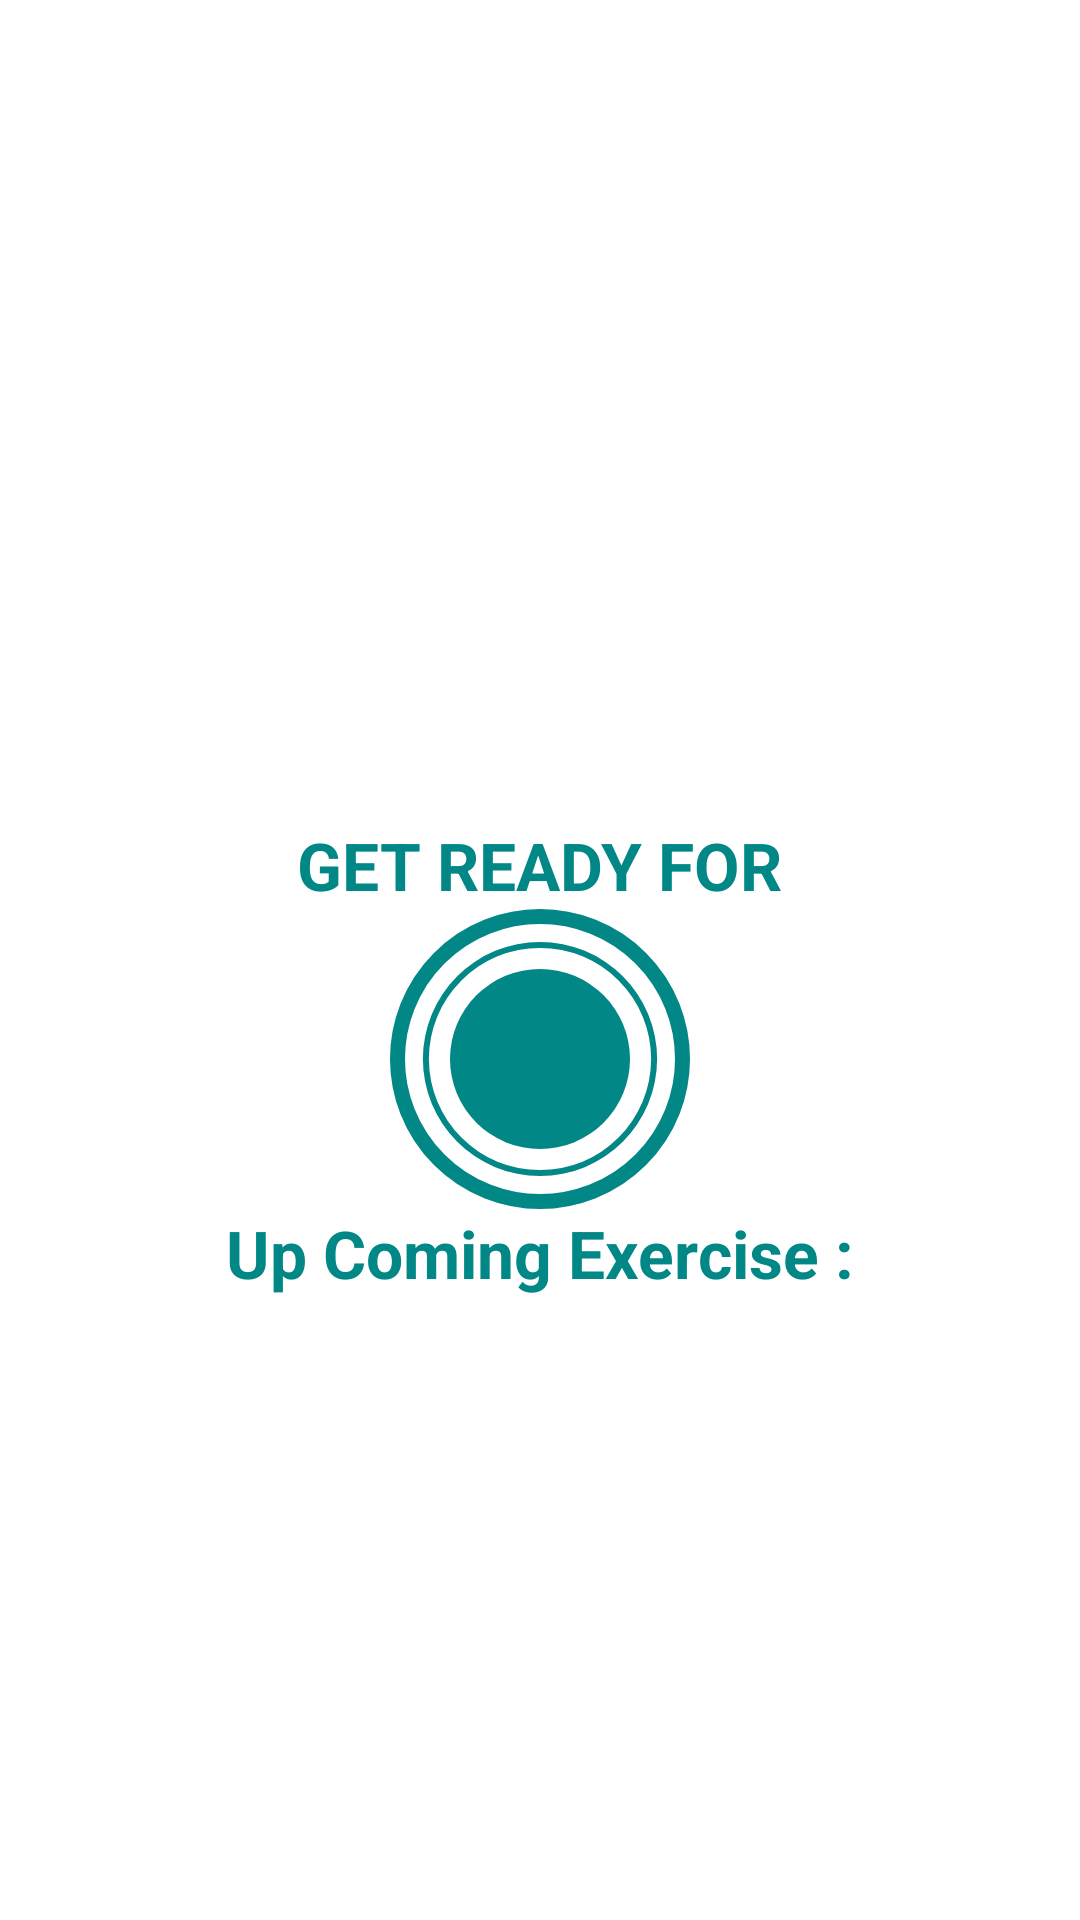

Produce the Android XML layout that renders to this screen, including the resource entries it uses.
<!-- AndroidManifest.xml: application theme Theme.7MinWorkout -->
<!-- res/layout/activity_excercise.xml -->
<?xml version="1.0" encoding="utf-8"?>
<androidx.constraintlayout.widget.ConstraintLayout
    xmlns:android="http://schemas.android.com/apk/res/android"
    xmlns:app="http://schemas.android.com/apk/res-auto"
    xmlns:tools="http://schemas.android.com/tools"
    android:layout_width="match_parent"
    android:layout_height="match_parent"
    android:background="@color/white"
    tools:context="ExcerciseActivity">

    <androidx.appcompat.widget.Toolbar
        android:id="@+id/toolbarExercise"
        android:layout_width="match_parent"
        android:layout_height="?android:attr/actionBarSize"
        android:background="#ffffff"
        android:theme="@style/toolbartheme"
        app:layout_constraintTop_toTopOf="parent"
        app:titleTextColor="@color/black" />


    <TextView
        android:id="@+id/tvTitle"
        android:layout_width="wrap_content"
        android:layout_height="wrap_content"
        android:text="GET READY FOR"
        android:textColor="@color/teal_700"
        android:textSize="22sp"
        android:textStyle="bold"
        app:layout_constraintBottom_toTopOf="@id/flRestView"
        app:layout_constraintEnd_toEndOf="parent"
        app:layout_constraintStart_toStartOf="parent" />

    <FrameLayout
        android:id="@+id/flRestView"
        android:layout_width="100dp"
        android:layout_height="100dp"
        android:layout_marginTop="10dp"
        android:background="@drawable/item_circular_shape"
        android:visibility="visible"
        app:layout_constraintBottom_toBottomOf="parent"
        app:layout_constraintEnd_toEndOf="parent"
        app:layout_constraintStart_toStartOf="parent"
        app:layout_constraintTop_toBottomOf="@id/toolbarExercise"
        tools:visibility="visible">

        <ProgressBar
            android:id="@+id/progressBar"
            style="?android:attr/progressBarStyleHorizontal"
            android:layout_width="100dp"
            android:layout_height="100dp"
            android:layout_gravity="center"
            android:background="@drawable/circular_progressbar_gray"
            android:indeterminate="false"
            android:max="10"
            android:progress="100"
            android:progressDrawable="@drawable/circular_progressbar"
            android:rotation="-90" />

        <LinearLayout
            android:layout_width="60dp"
            android:layout_height="60dp"
            android:layout_gravity="center"
            android:background="@drawable/circular_progressbar_background"
            android:gravity="center">

            <TextView
                android:id="@+id/tvTimer"
                android:layout_width="wrap_content"
                android:layout_height="wrap_content"
                android:textColor="#FFFFFF"
                android:textSize="25sp"
                android:textStyle="bold"
                tools:text="10" />
        </LinearLayout>
    </FrameLayout>

    <TextView
        android:id="@+id/tvUpcomingExerciseLabel"
        android:layout_width="wrap_content"
        android:layout_height="wrap_content"
        android:text="Up Coming Exercise :"
        android:textColor="@color/teal_700"
        android:textSize="22sp"
        android:textStyle="bold"
        app:layout_constraintEnd_toEndOf="parent"
        app:layout_constraintStart_toStartOf="parent"
        app:layout_constraintTop_toBottomOf="@id/flRestView"
        app:layout_constraintBottom_toTopOf="@+id/tvUpcomingExerciseName"
        tools:visibility="visible" />

    <TextView
        android:id="@+id/tvUpcomingExerciseName"
        android:layout_width="wrap_content"
        android:layout_height="wrap_content"

        android:textColor="@color/teal_700"
        android:textSize="22sp"
        android:textStyle="bold"
        app:layout_constraintEnd_toEndOf="parent"
        app:layout_constraintStart_toStartOf="parent"
        app:layout_constraintTop_toBottomOf="@id/tvUpcomingExerciseLabel"

        tools:visibility="visible" />



    
    
    <ImageView
        android:id="@+id/ivImage"
        android:layout_width="match_parent"
        android:layout_height="0dp"
        android:scaleType="fitXY"
        android:src="@drawable/jumpingjacks"
        android:visibility="invisible"
        app:layout_constraintBottom_toTopOf="@id/tvExerciseName"
        app:layout_constraintTop_toBottomOf="@id/toolbarExercise" />

    
    <TextView
        android:id="@+id/tvExerciseName"
        android:layout_width="wrap_content"
        android:layout_height="wrap_content"
        android:text="ExerciseName"
        android:textColor="@color/teal_700"
        android:textSize="22sp"
        android:textStyle="bold"
        android:visibility="gone"
        app:layout_constraintEnd_toEndOf="parent"
        app:layout_constraintStart_toStartOf="parent"
        app:layout_constraintTop_toBottomOf="@id/ivImage"
        tools:visibility="visible" />
    
    <FrameLayout
        android:id="@+id/flExerciseView"
        android:layout_width="100dp"
        android:layout_height="100dp"
        android:layout_marginTop="10dp"
        android:background="@drawable/item_circular_shape"
        android:visibility="gone"

        app:layout_constraintEnd_toEndOf="parent"
        app:layout_constraintStart_toStartOf="parent"
        app:layout_constraintTop_toBottomOf="@id/tvExerciseName"
        tools:visibility="visible">

        <ProgressBar
            android:id="@+id/progressBarExercise"
            style="?android:attr/progressBarStyleHorizontal"
            android:layout_width="100dp"
            android:layout_height="100dp"
            android:layout_gravity="center"
            android:background="@drawable/circular_progressbar_gray"
            android:indeterminate="false"
            android:max="30"
            android:progress="100"
            android:progressDrawable="@drawable/circular_progressbar"
            android:rotation="-90" />

        <LinearLayout
            android:layout_width="60dp"
            android:layout_height="60dp"
            android:layout_gravity="center"
            android:background="@drawable/circular_progressbar_background"
            android:gravity="center">

            <TextView
                android:id="@+id/tvTimerExercise"
                android:layout_width="wrap_content"
                android:layout_height="wrap_content"
                android:textColor="#FFFFFF"
                android:textSize="25sp"
                android:textStyle="bold"
                tools:text="30" />
        </LinearLayout>
    </FrameLayout>
    <androidx.recyclerview.widget.RecyclerView
        android:id="@+id/rvExerciseStatus"
        android:layout_width="wrap_content"
        android:layout_height="wrap_content"
        android:layout_margin="10dp"
        app:layout_constraintTop_toBottomOf="@+id/flExerciseView"
        app:layout_constraintBottom_toBottomOf="parent"
        app:layout_constraintEnd_toEndOf="parent"
        app:layout_constraintStart_toStartOf="parent"

        />

</androidx.constraintlayout.widget.ConstraintLayout>
<!-- resources referenced by this layout -->
<resources>
  <color name="black">#FF000000</color>
  <color name="teal_700">#FF018786</color>
  <color name="white">#FFFFFFFF</color>
  <!-- drawable circular_progressbar (drawable) -->
  <?xml version="1.0" encoding="utf-8"?>
  <layer-list xmlns:android="http://schemas.android.com/apk/res/android">
  <item>
  
      <shape
          android:shape="ring"
          android:innerRadiusRatio="2.7"
          android:thicknessRatio="50.0"
          android:useLevel="true"
          >
          <solid
              android:color="@color/teal_700"/>
      </shape>
  
  
  </item>
  </layer-list>
  <!-- drawable circular_progressbar_background (drawable) -->
  <?xml version="1.0" encoding="utf-8"?>
  <shape xmlns:android="http://schemas.android.com/apk/res/android"
      android:shape="oval"
      >
      <solid
          android:color="@color/teal_700"/>
  
  
  
  </shape>
  <!-- drawable circular_progressbar_gray (drawable) -->
  <?xml version="1.0" encoding="utf-8"?>
  <layer-list xmlns:android="http://schemas.android.com/apk/res/android">
  
  
      <item>
  
          <shape
              android:shape="ring"
              android:innerRadiusRatio="2.7"
              android:thicknessRatio="50.0"
              android:useLevel="true"
              >
              <solid
                  android:color="@color/lightgray"/>
          </shape>
  
  
      </item>
  </layer-list>
  <!-- drawable item_circular_shape (drawable) -->
  <?xml version="1.0" encoding="utf-8"?>
  <shape xmlns:android="http://schemas.android.com/apk/res/android"
      android:shape="oval"
      >
      <stroke
          android:color="@color/teal_700"
          android:width="5dp" />
      <solid
          android:color="@color/white"
          />
  
  </shape>
  <style name="toolbartheme" parent="@style/ThemeOverlay.MaterialComponents.ActionBar">
  
          <item name="colorControlNormal">@color/toolbarcolor</item>
      </style>
  <style name="Theme.7MinWorkout" parent="Theme.MaterialComponents.DayNight.NoActionBar">
          
          <item name="colorPrimary">@color/purple_500</item>
          <item name="colorPrimaryVariant">@color/purple_700</item>
          <item name="colorOnPrimary">@color/white</item>
          
          <item name="colorSecondary">@color/teal_200</item>
          <item name="colorSecondaryVariant">@color/teal_700</item>
          <item name="colorOnSecondary">@color/black</item>
          
          <item name="android:statusBarColor" tools:targetApi="l">?attr/colorPrimaryVariant</item>
          
      </style>
  <color name="lightgray">#eee9e9</color>
  <color name="toolbarcolor">#000000</color>
  <color name="purple_500">#FF6200EE</color>
  <color name="purple_700">#FF3700B3</color>
  <color name="teal_200">#FF03DAC5</color>
</resources>
